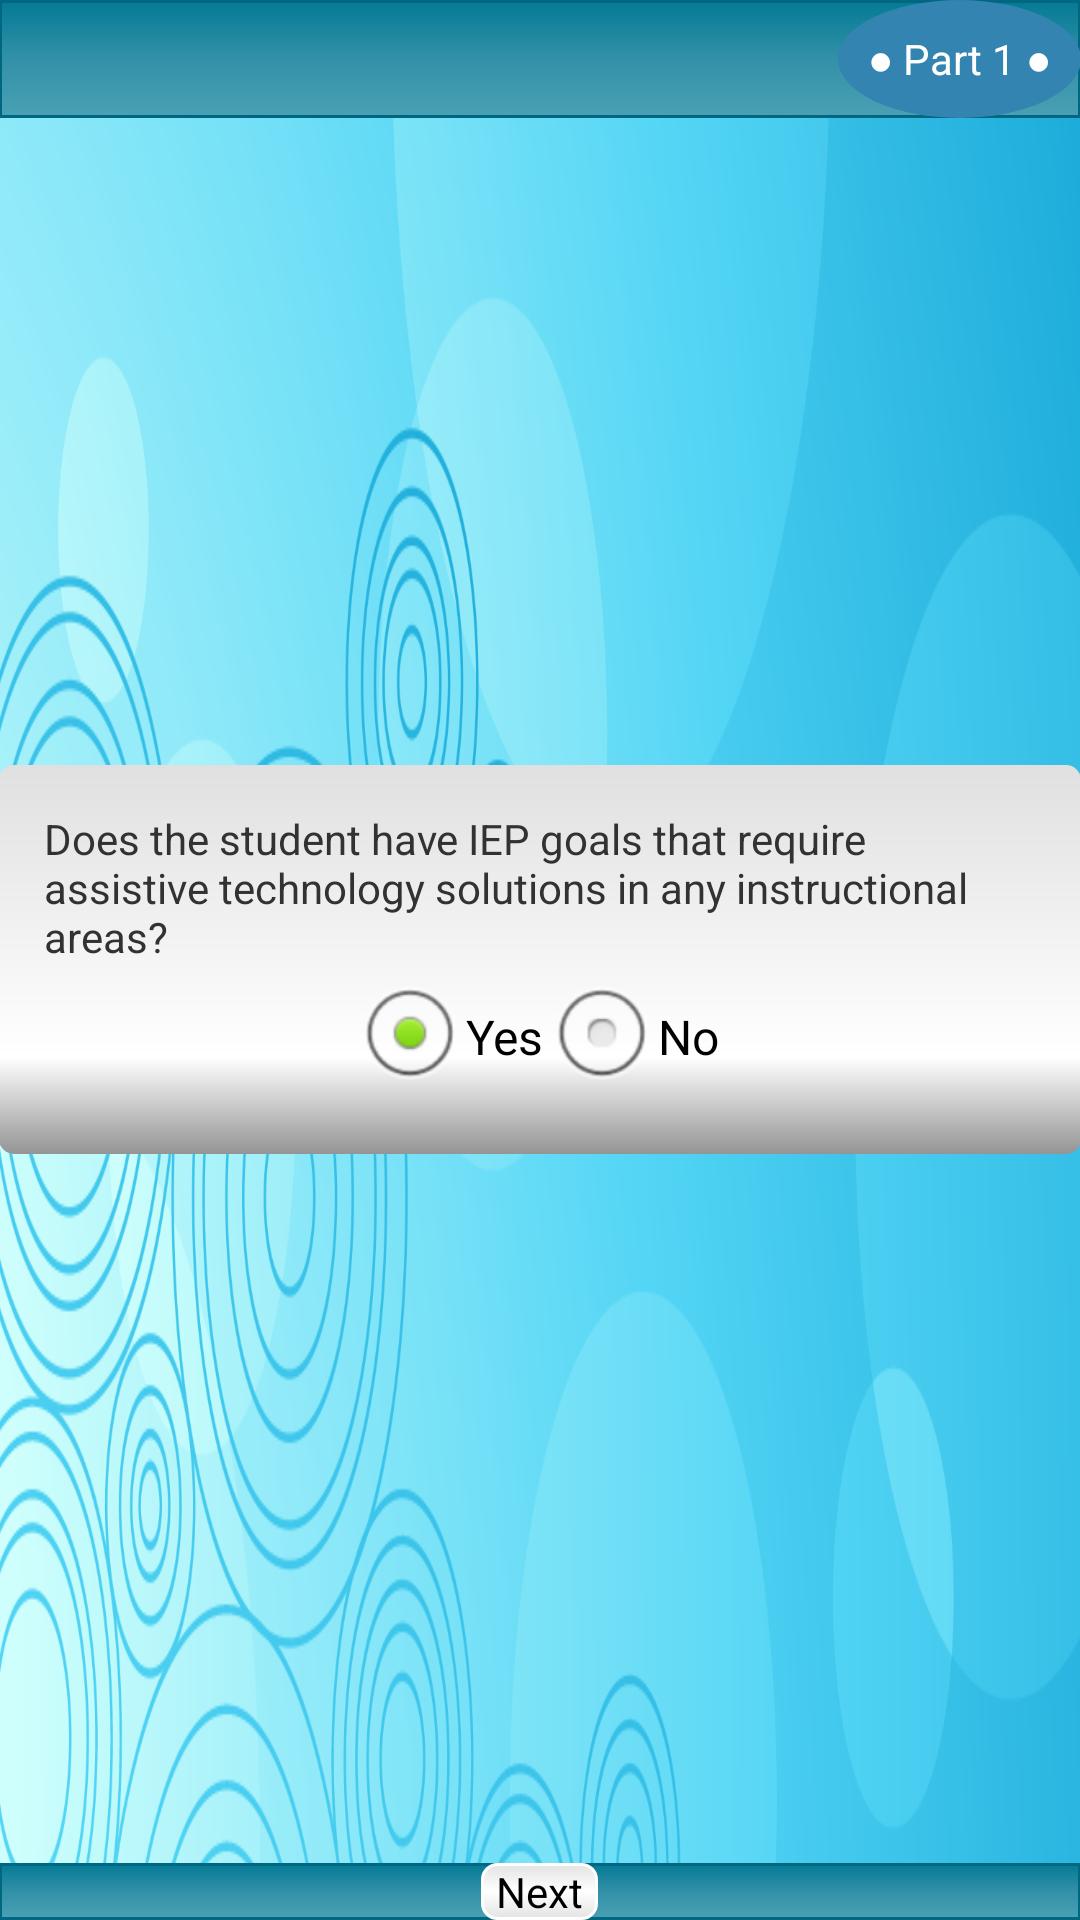

Android layout source for this screen:
<!-- AndroidManifest.xml: application theme AppTheme -->
<!-- res/layout/activity_iepgoals.xml -->
<RelativeLayout xmlns:android="http://schemas.android.com/apk/res/android"
    xmlns:tools="http://schemas.android.com/tools"
    android:layout_width="match_parent"
    android:layout_height="match_parent"
    android:paddingBottom="@dimen/activity_vertical_margin"
    android:paddingLeft="@dimen/activity_horizontal_margin"
    android:paddingRight="@dimen/activity_horizontal_margin"
    android:paddingTop="@dimen/activity_vertical_margin"
    tools:context="edu.gmu.ttaconline.atcguide.IEPGoals"  android:background="@drawable/atgback1"
    >
    

      <LinearLayout
        android:id="@+id/header"
        android:layout_width="fill_parent"
        android:layout_height="wrap_content"
        android:layout_alignParentTop="true"
        
        android:background="@drawable/titleback"
        android:gravity="end"
        android:orientation="horizontal"
        android:weightSum="100" >

        <TextView
            android:layout_width="wrap_content"
            android:background="@drawable/savedformback"
            android:text="@string/part1"
           
        	android:layout_height="wrap_content"
            android:textColor="@android:color/white"/>
    </LinearLayout>

     <LinearLayout android:orientation="vertical"
         			android:layout_width="wrap_content"
         			android:layout_height="wrap_content"
         			android:layout_centerVertical="true"
         				android:layout_centerHorizontal="true"
         				android:gravity="center"
         				android:background="@drawable/textviewback">

         <TextView android:layout_width="wrap_content"
             		android:layout_height="wrap_content"
             		android:text="Does the student have IEP goals that require assistive technology solutions in any instructional areas?"
             		/>
         
         <RadioGroup
        android:id="@+id/iep"
        android:layout_width="wrap_content"
        android:layout_height="wrap_content" 
        android:orientation="horizontal">

        <RadioButton
            android:id="@+id/iepyes"
            android:layout_width="wrap_content"
            android:layout_height="wrap_content"
            android:text="@string/yes"
            android:checked="true" />

        <RadioButton
            android:id="@+id/iepno"
            android:layout_width="wrap_content"
            android:layout_height="wrap_content"
            android:text="@string/no" />

    </RadioGroup>
         
     </LinearLayout>
     	 <LinearLayout android:layout_width="fill_parent"
                	android:layout_height="wrap_content"
                	android:orientation="horizontal"
                	android:gravity="center_horizontal"
                	android:background="@drawable/titleback"
                	android:id="@+id/nextbuttonlayout"
                	android:layout_alignParentBottom="true">
                <Button android:text="@string/next"
                    	android:layout_width="wrap_content"
                    	android:id="@+id/nextbutton"
                    	android:layout_height="wrap_content"
                    	android:background="@drawable/mybutton"/>
            </LinearLayout>
</RelativeLayout>
<!-- resources referenced by this layout -->
<resources>
  <!-- drawable mybutton (drawable-hdpi) -->
  <?xml version="1.0" encoding="utf-8"?>
  
  <selector xmlns:android="http://schemas.android.com/apk/res/android" >
   <item android:state_pressed="FALSE" >
       <shape android:shape="rectangle"  >
           <corners android:radius="5dip" />
           
           <gradient android:startColor="#E3E3E3" android:centerColor="#FFFFFF" android:endColor="#E3E3E3"  android:angle="90"/>
            <stroke android:width="1dip" android:color="#FFFFFF" />
           <padding android:left="5sp"
               android:top="0sp"
               android:right="5sp"
               android:bottom="0sp"/>            
       </shape>
       
   </item>
  <item android:state_pressed="true">
       <shape android:shape="rectangle"  >
           <corners android:radius="5dip" />
           <stroke android:width="1dip" android:color="#5e7974" />
           <solid android:color="#909090"/>
           <padding android:left="5sp"
               android:top="0sp"
               android:right="5sp"
               android:bottom="0sp"/>       
       </shape>
   </item>  
   
  
   
  </selector>
  <!-- drawable savedformback (drawable-hdpi) -->
  <?xml version="1.0" encoding="utf-8"?>
  
  <layer-list xmlns:android="http://schemas.android.com/apk/res/android">
      <item>
          <shape android:shape="oval">"
              <solid android:color="#3384B0"/>
             <padding android:left="10sp" android:right="10sp" android:bottom="10sp" android:top="10sp"/>
          </shape>
      </item>
  
      
  </layer-list>
  <!-- drawable textviewback (drawable-hdpi) -->
  <?xml version="1.0" encoding="utf-8"?>
  
  
     <layer-list  xmlns:android="http://schemas.android.com/apk/res/android">
     
     
     <item>
         <shape android:shape="rectangle"  >
           <corners android:radius="5dp"/>    
  <gradient 
  android:type="linear"
  android:centerX="25%" 
  android:startColor="#FF949494" 
  android:centerColor="#FFFFFFFF" 
  android:endColor="#FFE0E0E0" 
  android:angle="90"/>
  
           <padding android:left="15sp"
               android:right="18sp"
               android:top="15sp"
               android:bottom="15sp"/>
     
           </shape>
  </item>
  
    
  </layer-list>
  <!-- drawable titleback (drawable-hdpi) -->
  <?xml version="1.0" encoding="utf-8"?>
  
  <layer-list xmlns:android="http://schemas.android.com/apk/res/android">
      <item>
          <shape android:shape="rectangle">
             	<stroke android:color="#006780" android:width="1dp"/>
              <gradient android:startColor="#4AA0B4" android:centerColor="#3291A8" android:endColor="#057A95" android:angle="90"/>
              <corners android:radius="0dp" />
          </shape>
      </item>
  
      
  </layer-list>
  <string name="next">Next</string>
  <string name="no">No</string>
  <string name="part1">\u25CF  Part 1 \u25CF </string>
  <string name="yes">Yes</string>
  <style name="AppTheme" parent="AppBaseTheme">
  
          
          <item name="android:checkboxStyle">@style/custom_CheckBoxStyle</item>
           <item name="android:listViewStyle">@style/ListFont</item>
           
      </style>
  <style name="AppBaseTheme" parent="android:Theme.Light">
          
      </style>
  <style name="custom_CheckBoxStyle" parent="@android:style/Widget.CompoundButton.CheckBox">
          <item name="android:button">@drawable/custom_checkbox</item>
      </style>
  <style name="ListFont" parent="@android:style/Widget.ListView">
      <item name="android:textColor">#FF000000</item>
      
      <item name="android:typeface">sans</item>
  	</style>
  <!-- drawable custom_checkbox (drawable-hdpi) -->
  <?xml version="1.0" encoding="utf-8"?>
  
  <selector xmlns:android="http://schemas.android.com/apk/res/android" >
      <item android:state_checked="true" android:drawable="@drawable/checked" />
      <item android:state_checked="false" android:drawable="@drawable/unchecked" />
  </selector>
  <!-- drawable checked: png bitmap (drawable-hdpi, 52311 bytes) -->
  <!-- drawable unchecked: png bitmap (drawable-hdpi, 49889 bytes) -->
</resources>
